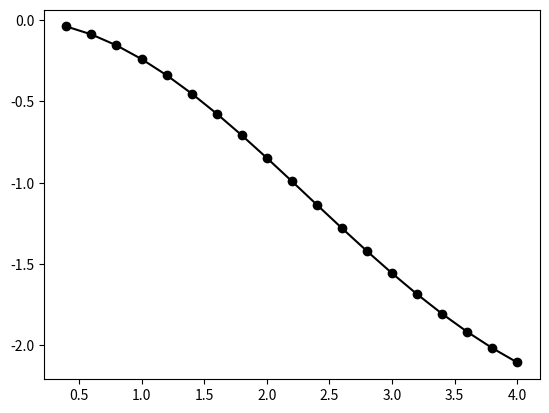

The matplotlib source for this figure:
import matplotlib.pyplot as plt
import math
def calcTaylor(x):
    e = 10**(-6)
    prev = 0
    next = -0.25*(x**2)

    i = 1
    
    #y = 0.5772156649
    #ln = math.log(x)
    #sum = y + ln
    sum = 0

    while (abs(next) > e):
        sum += next
        prev = next
        i += 1
        next = (-0.5) * x**2 * (i-1) / i**2 / (2*i-1) * prev
    
    return round(sum, 6)  



def main():
    a = 0.4
    b = 4 
    h = 0.2
    n = (b - a)/.2 + 1
    x = a

    X = []
    F = []
    for _ in range (int(n)):
        x = round(x, 1)
        X.append(x)
        F.append(calcTaylor(x))
        x += h
    
    plt.plot(X, F,  '-ok')
    plt.show()


if __name__ == "__main__":
    main()
